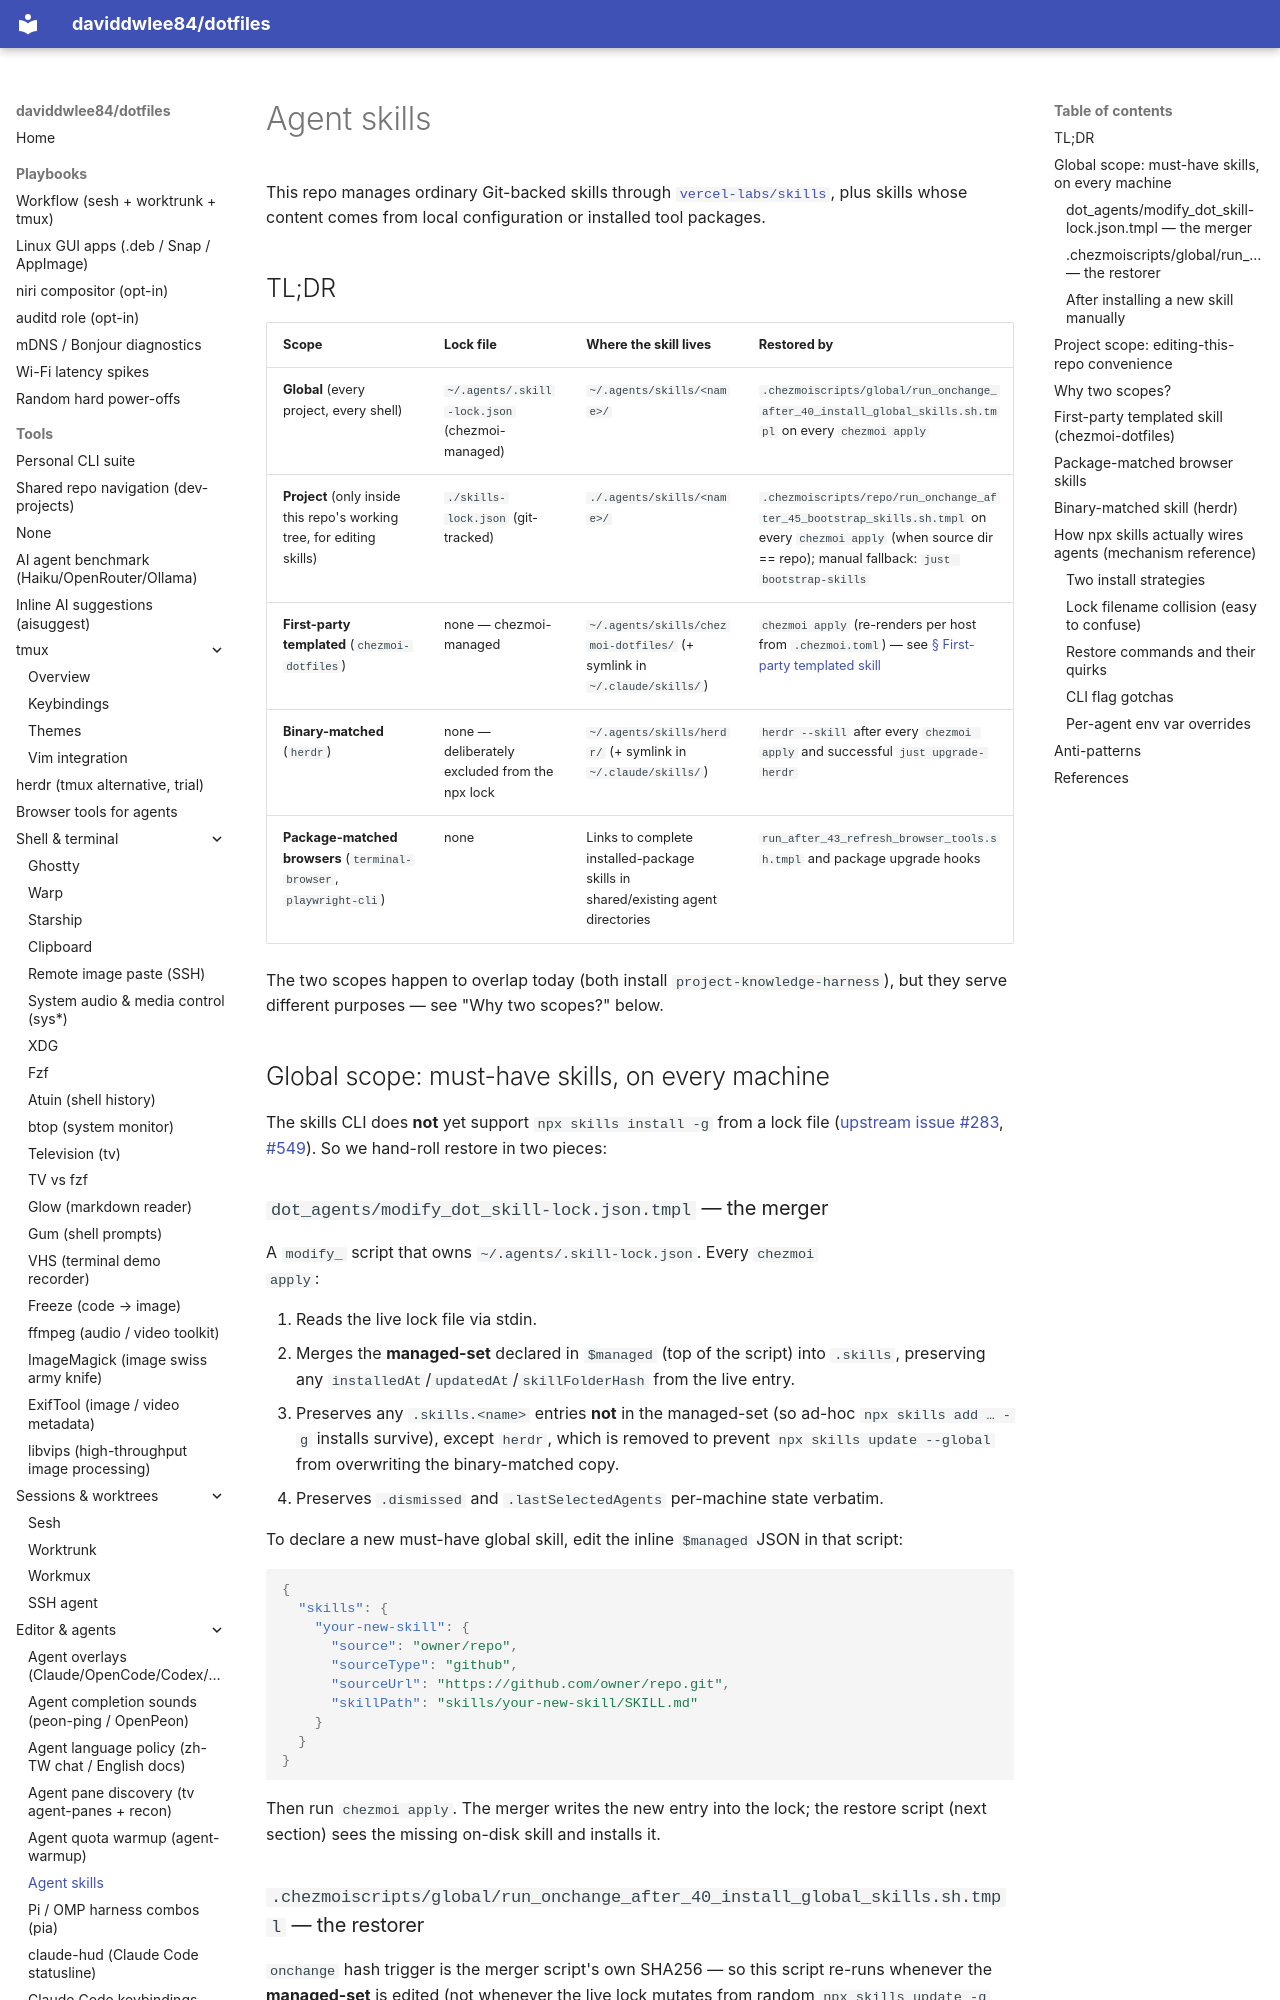

repository: daviddwlee84/dotfiles · page: tools/agent-skills/index.html · generator: mkdocs

# Agent skills

This repo manages ordinary Git-backed skills through
[`vercel-labs/skills`](https://github.com/vercel-labs/skills), plus skills whose
content comes from local configuration or installed tool packages.

## TL;DR

| Scope | Lock file | Where the skill lives | Restored by |
|---|---|---|---|
| **Global** (every project, every shell) | `~/.agents/.skill-lock.json` (chezmoi-managed) | `~/.agents/skills/<name>/` | `.chezmoiscripts/global/run_onchange_after_40_install_global_skills.sh.tmpl` on every `chezmoi apply` |
| **Project** (only inside this repo's working tree, for editing skills) | `./skills-lock.json` (git-tracked) | `./.agents/skills/<name>/` | `.chezmoiscripts/repo/run_onchange_after_45_bootstrap_skills.sh.tmpl` on every `chezmoi apply` (when source dir == repo); manual fallback: `just bootstrap-skills` |
| **First-party templated** (`chezmoi-dotfiles`) | none — chezmoi-managed | `~/.agents/skills/chezmoi-dotfiles/` (+ symlink in `~/.claude/skills/`) | `chezmoi apply` (re-renders per host from `.chezmoi.toml`) — see [§ First-party templated skill](#first-party-templated-skill-chezmoi-dotfiles) |
| **Binary-matched** (`herdr`) | none — deliberately excluded from the npx lock | `~/.agents/skills/herdr/` (+ symlink in `~/.claude/skills/`) | `herdr --skill` after every `chezmoi apply` and successful `just upgrade-herdr` |
| **Package-matched browsers** (`terminal-browser`, `playwright-cli`) | none | Links to complete installed-package skills in shared/existing agent directories | `run_after_43_refresh_browser_tools.sh.tmpl` and package upgrade hooks |

The two scopes happen to overlap today (both install
`project-knowledge-harness`), but they serve different purposes — see "Why two
scopes?" below.

## Global scope: must-have skills, on every machine

The skills CLI does **not** yet support `npx skills install -g` from a lock
file ([upstream issue #283](https://github.com/vercel-labs/skills/issues/283),
[#549](https://github.com/vercel-labs/skills/issues/549)). So we hand-roll
restore in two pieces:

### `dot_agents/modify_dot_skill-lock.json.tmpl` — the merger

A `modify_` script that owns `~/.agents/.skill-lock.json`. Every `chezmoi
apply`:

1. Reads the live lock file via stdin.
2. Merges the **managed-set** declared in `$managed` (top of the script) into
   `.skills`, preserving any `installedAt`/`updatedAt`/`skillFolderHash` from
   the live entry.
3. Preserves any `.skills.<name>` entries **not** in the managed-set (so
   ad-hoc `npx skills add … -g` installs survive), except `herdr`, which is
   removed to prevent `npx skills update --global` from overwriting the
   binary-matched copy.
4. Preserves `.dismissed` and `.lastSelectedAgents` per-machine state
   verbatim.

To declare a new must-have global skill, edit the inline `$managed` JSON in
that script:

```json
{
  "skills": {
    "your-new-skill": {
      "source": "owner/repo",
      "sourceType": "github",
      "sourceUrl": "https://github.com/owner/repo.git",
      "skillPath": "skills/your-new-skill/SKILL.md"
    }
  }
}
```

Then run `chezmoi apply`. The merger writes the new entry into the lock; the
restore script (next section) sees the missing on-disk skill and installs it.
